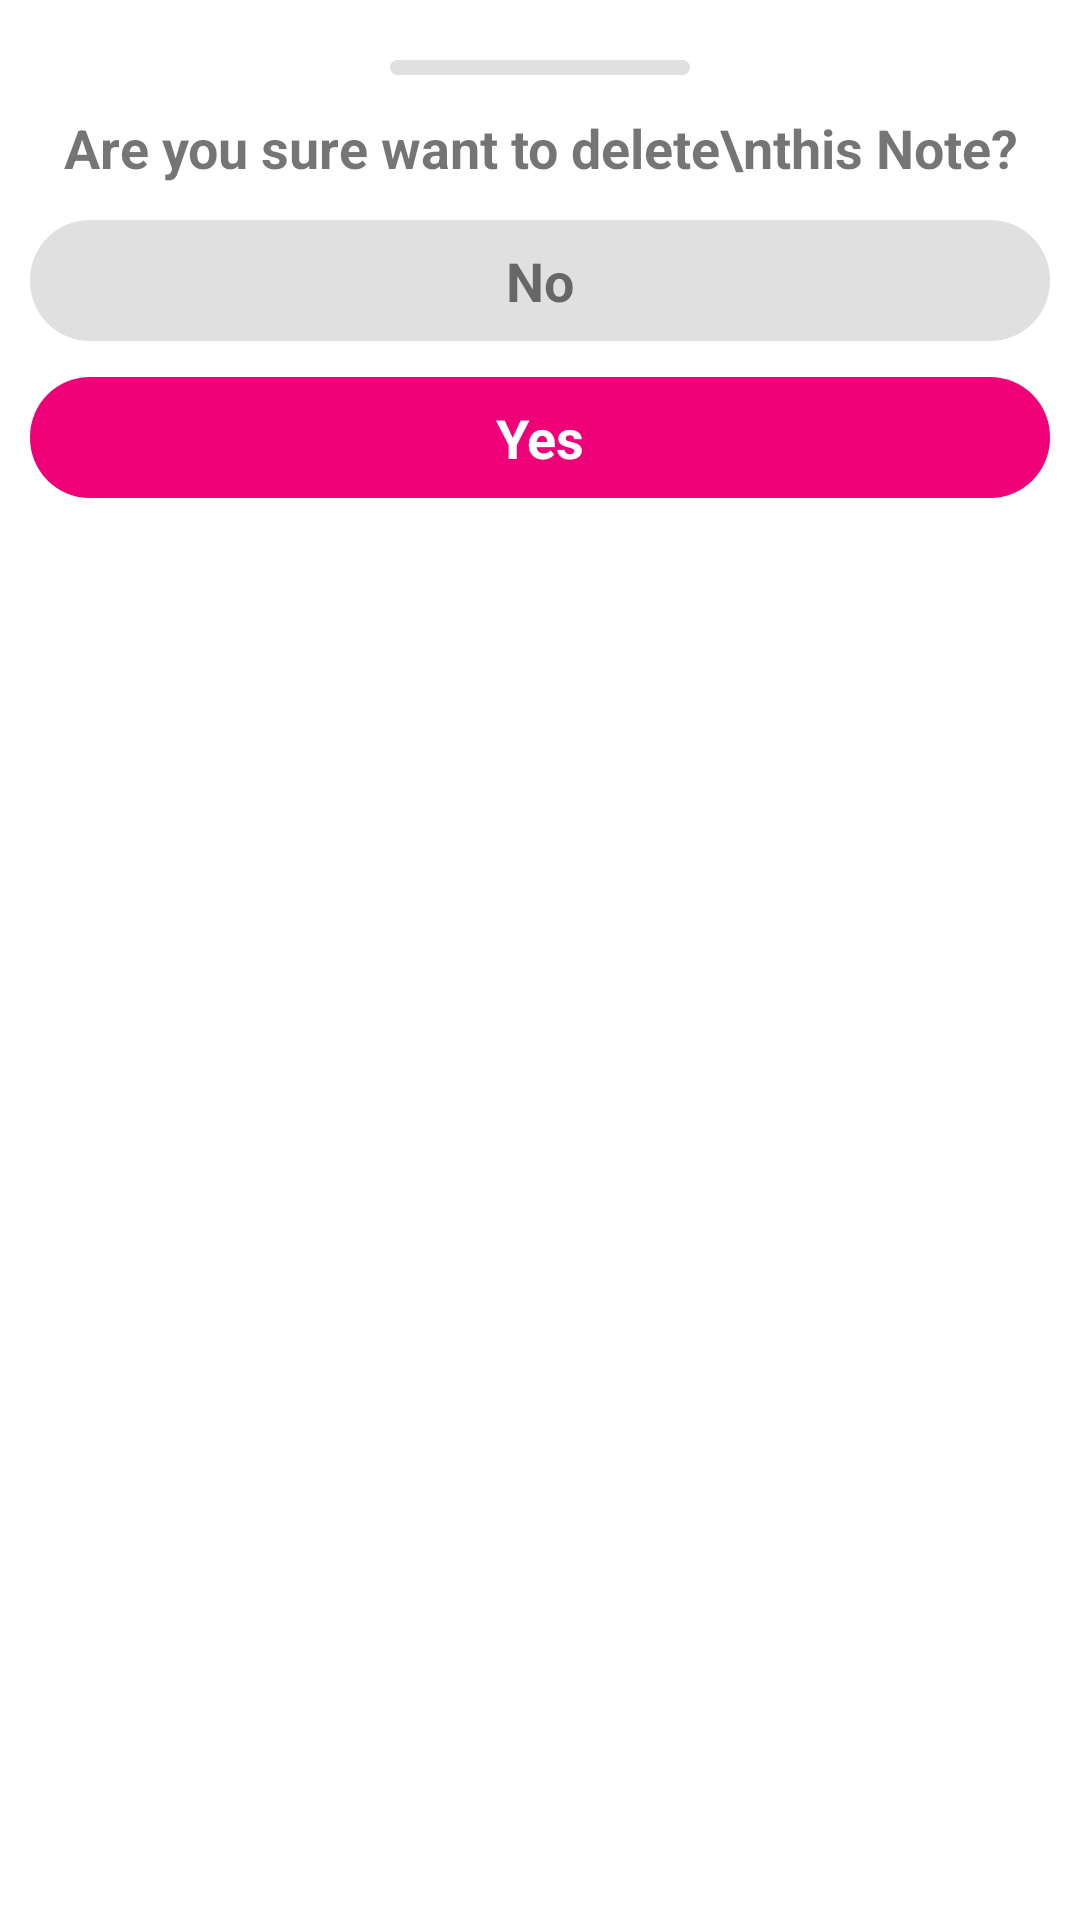

Android layout source for this screen:
<!-- AndroidManifest.xml: application theme Theme.TodoMVVM -->
<!-- res/layout/delete_note_layout.xml -->
<?xml version="1.0" encoding="utf-8"?>
<LinearLayout xmlns:android="http://schemas.android.com/apk/res/android"
    xmlns:app="http://schemas.android.com/apk/res-auto"
    android:id="@+id/linearLayout"
    android:layout_width="match_parent"
    android:layout_height="wrap_content"
    android:orientation="vertical"
    android:padding="10dp">

    <View
        android:layout_width="100dp"
        android:layout_height="5dp"
        android:layout_gravity="center"
        android:layout_marginTop="10dp"
        android:background="@drawable/view_bg" />

    <TextView
        android:layout_width="match_parent"
        android:layout_height="wrap_content"
        android:layout_marginTop="12dp"
        android:gravity="center"
        android:text="Are you sure want to delete\nthis Note?"
        android:textSize="18sp"
        android:textStyle="bold" />

    <TextView
        android:id="@+id/tvNo"
        android:layout_width="match_parent"
        android:layout_height="wrap_content"
        android:layout_marginTop="12dp"
        android:background="@drawable/delete_sheet_yes"
        android:gravity="center"
        android:padding="8dp"
        android:text="No"
        android:textSize="18sp"
        android:textStyle="bold" />

    <TextView
        android:id="@+id/tvYes"
        android:layout_width="match_parent"
        android:layout_height="wrap_content"
        android:layout_marginTop="12dp"
        android:layout_marginBottom="16dp"
        android:background="@drawable/delete_sheet_no"
        android:gravity="center"
        android:padding="8dp"
        android:text="Yes"
        android:textColor="@color/white"
        android:textSize="18sp"
        android:textStyle="bold" />

</LinearLayout>
<!-- resources referenced by this layout -->
<resources>
  <color name="white">#FFFFFFFF</color>
  <!-- drawable delete_sheet_no (drawable) -->
  <?xml version="1.0" encoding="utf-8"?>
  <shape xmlns:android="http://schemas.android.com/apk/res/android">
      <solid
          android:color="@color/primary"/>
      <corners
          android:radius="20dp"/>
  </shape>
  <!-- drawable delete_sheet_yes (drawable) -->
  <?xml version="1.0" encoding="utf-8"?>
  <shape xmlns:android="http://schemas.android.com/apk/res/android">
  
      <solid
          android:color="@color/gray"/>
    <corners
        android:radius="20dp"/>
  </shape>
  <!-- drawable view_bg (drawable) -->
  <?xml version="1.0" encoding="utf-8"?>
  <shape xmlns:android="http://schemas.android.com/apk/res/android">
      <corners
          android:radius="100dp"/>
      <solid
          android:color="@color/gray"/>
  </shape>
  <style name="Theme.TodoMVVM" parent="Theme.MaterialComponents.DayNight.DarkActionBar">
          
          <item name="colorPrimary">@color/primary</item>
          <item name="colorPrimaryVariant">@color/primary_dark</item>
          <item name="colorOnPrimary">@color/white</item>
          
          <item name="colorSecondary">@color/teal_200</item>
          <item name="colorSecondaryVariant">@color/teal_700</item>
          <item name="colorOnSecondary">@color/black</item>
          
          <item name="android:statusBarColor" tools:targetApi="l">?attr/colorPrimaryVariant</item>
          
      </style>
  <color name="primary">#ef0078</color>
  <color name="gray">#E0E0E0</color>
  <color name="primary_dark">#ef0078</color>
  <color name="teal_200">#FF03DAC5</color>
  <color name="teal_700">#FF018786</color>
  <color name="black">#FF000000</color>
</resources>
